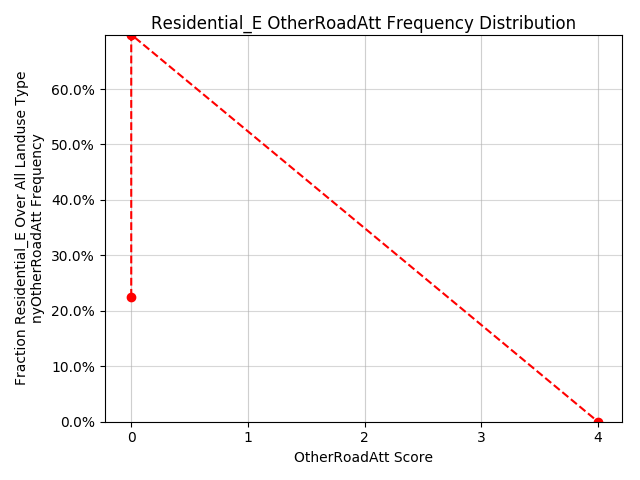

Data behind this chart, as committed beside it:
x, y
0.00000, 0.2255
0.00000, 0.6983
4, 0.00000
